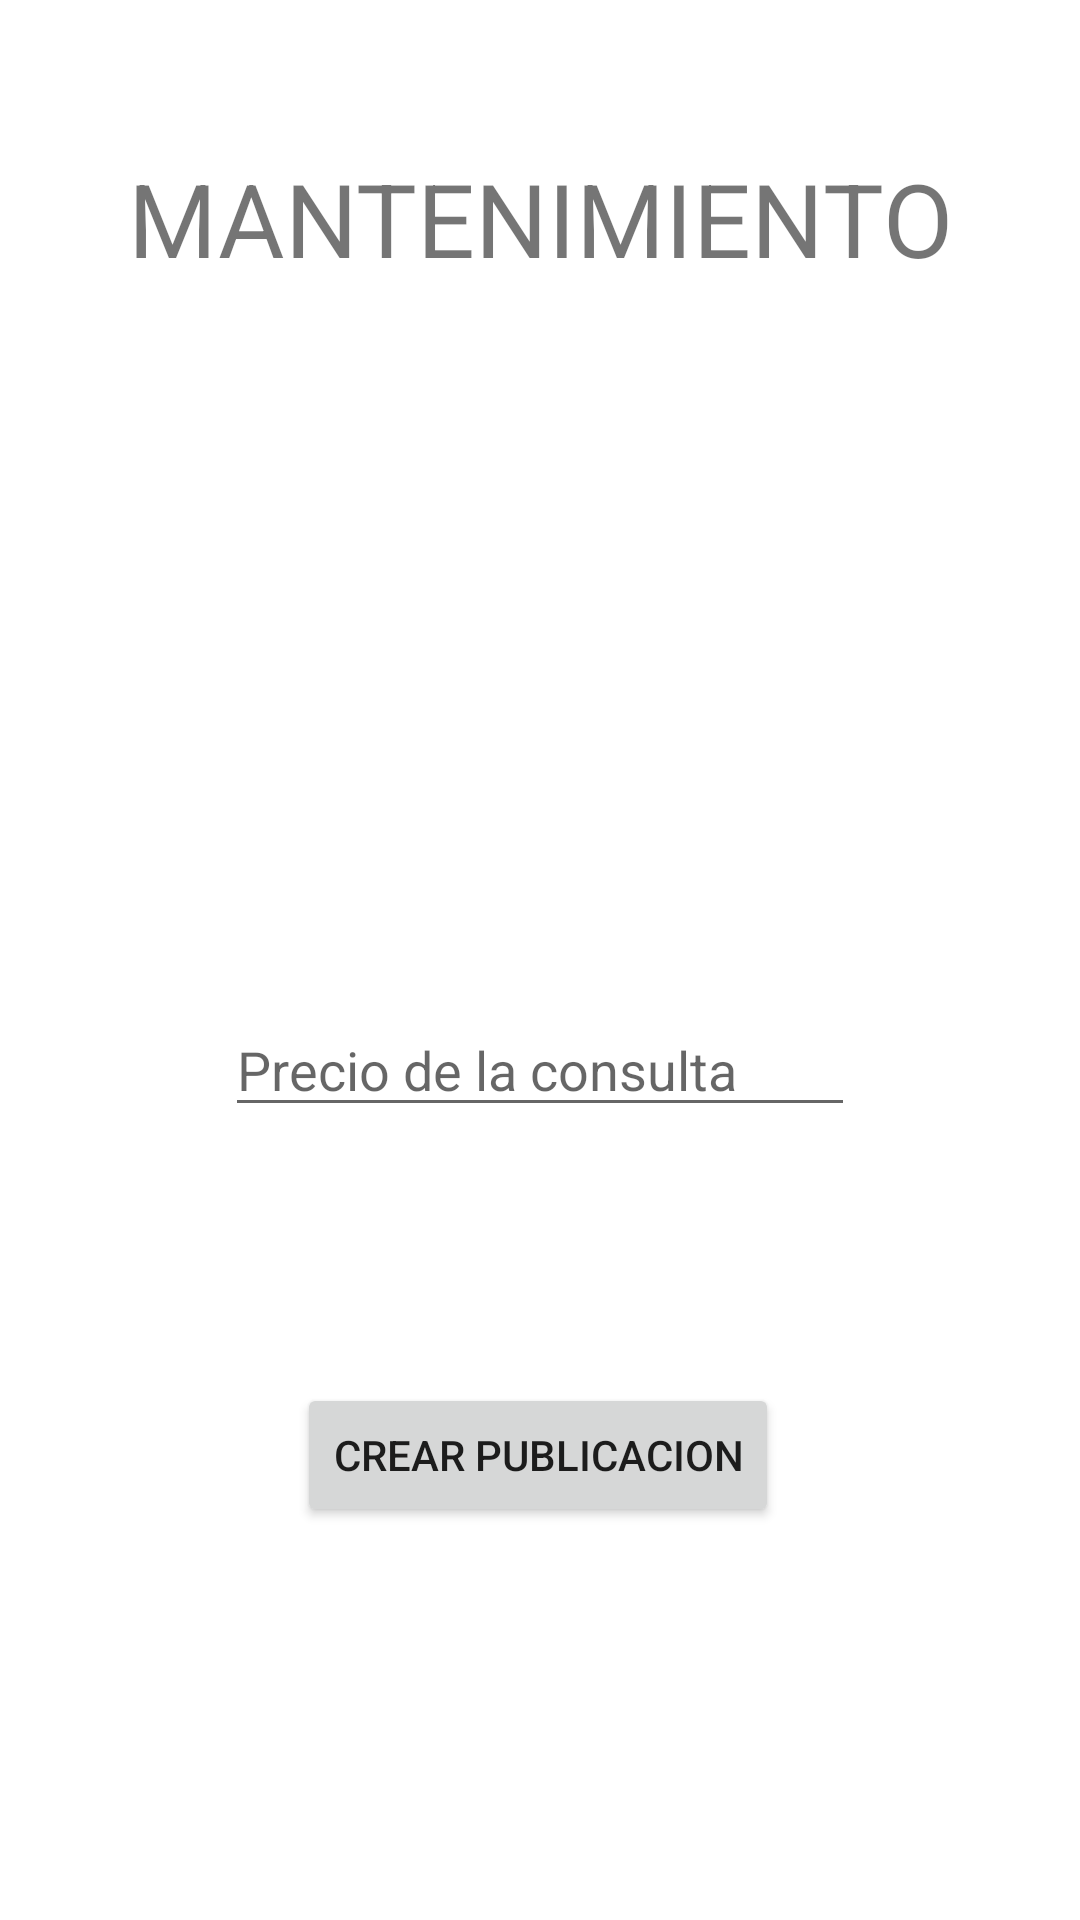

Here is an Android app screen rendered from its layout file. Give the layout XML and the strings, colors and styles it references.
<!-- AndroidManifest.xml: application theme Theme.Servitodo -->
<!-- res/layout/fragment_mantenimiento.xml -->
<?xml version="1.0" encoding="utf-8"?>
<androidx.constraintlayout.widget.ConstraintLayout xmlns:android="http://schemas.android.com/apk/res/android"
    xmlns:app="http://schemas.android.com/apk/res-auto"
    xmlns:tools="http://schemas.android.com/tools"
    android:id="@+id/frameLayout18"
    android:layout_width="match_parent"
    android:layout_height="match_parent"
    tools:context=".fragments.rubro.MantenimientoFragment">

    <TextView
        android:id="@+id/txt_mantenimiento"
        android:layout_width="wrap_content"
        android:layout_height="wrap_content"
        android:layout_marginTop="50dp"
        android:text="MANTENIMIENTO"
        android:textSize="34sp"
        app:layout_constraintEnd_toEndOf="parent"
        app:layout_constraintStart_toStartOf="parent"
        app:layout_constraintTop_toTopOf="parent" />

    <EditText
        android:id="@+id/txt_precio_consulta"
        android:layout_width="wrap_content"
        android:layout_height="wrap_content"
        android:layout_marginTop="239dp"
        android:ems="10"
        android:hint="Precio de la consulta"
        android:inputType="number"
        app:layout_constraintEnd_toEndOf="parent"
        app:layout_constraintStart_toStartOf="parent"
        app:layout_constraintTop_toBottomOf="@+id/txt_mantenimiento" />

    <Button
        android:id="@+id/btn_crear_publicacion"
        android:layout_width="wrap_content"
        android:layout_height="wrap_content"
        android:layout_marginBottom="131dp"
        android:text="CREAR PUBLICACION"
        app:layout_constraintBottom_toBottomOf="parent"
        app:layout_constraintEnd_toEndOf="parent"
        app:layout_constraintHorizontal_bias="0.497"
        app:layout_constraintStart_toStartOf="parent" />
</androidx.constraintlayout.widget.ConstraintLayout>
<!-- resources referenced by this layout -->
<resources>
  <style name="Theme.Servitodo" parent="Theme.MaterialComponents.DayNight.NoActionBar">
          
          <item name="colorPrimary">@color/blue_state</item>
          <item name="colorPrimaryVariant">@color/blue_state</item>
          <item name="colorOnPrimary">@color/white</item>
          
          <item name="colorSecondary">@color/teal_200</item>
          <item name="colorSecondaryVariant">@color/teal_700</item>
          <item name="colorOnSecondary">@color/black</item>
          
          <item name="android:statusBarColor" tools:targetApi="l">?attr/colorPrimaryVariant</item>
          
      </style>
  <color name="blue_state">#03A9F4</color>
  <color name="white">#FFFFFFFF</color>
  <color name="teal_200">#FF03DAC5</color>
  <color name="teal_700">#FF018786</color>
  <color name="black">#FF000000</color>
</resources>
